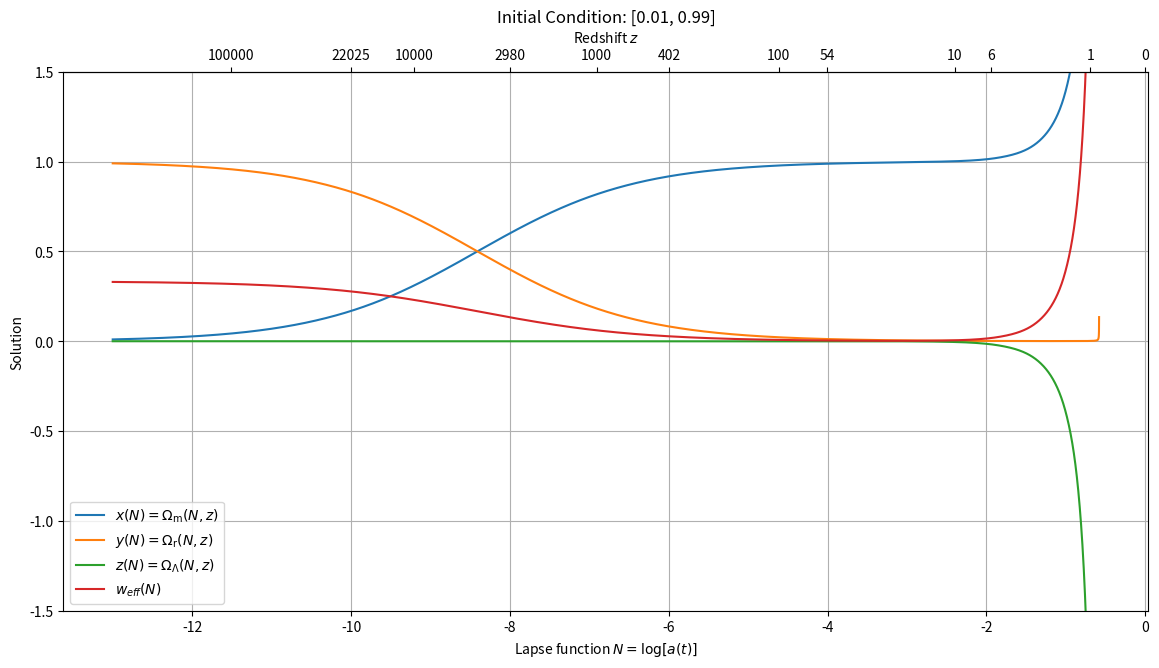

Here is the Python script that generated this plot: (Note: this script raises an exception after producing the figure.)
"""
[redacted]
"""

########## Solving and plotting the solution functions of time of the system of differential equations ###########

import numpy as np
import matplotlib.pyplot as plt
from scipy.integrate import solve_ivp

# Initialization of variables
t_min, t_max = -13.0, 1.0
N_step_size = 10000
var_zero_is = 1e-2  # 1e-3

# Define the system of differential equations
def system(t, Z):
    x, y = Z
    dxdt = x * (-3. + 3. * x + 4. * y)
    dydt = y * (-4. + 3. * x + 4. * y)
    return [dxdt, dydt]

# Define the initial conditions and time span
initial_conditions = [[var_zero_is, 1.0 - var_zero_is]]
t_span = (t_min, t_max)
t = np.linspace(t_min, t_max, N_step_size)

# Solve the system for each initial condition
plt.ion()
fig, ax1 = plt.subplots(figsize=(14, 7))

initial = initial_conditions[0]
sol = solve_ivp(system, t_span, initial, t_eval=t, dense_output=True)
ax1.plot(sol.t, sol.y[0], '-', label='$x(N)=\\Omega_{\\rm m}(N, z)$')
ax1.plot(sol.t, sol.y[1], '-', label='$y(N)=\\Omega_{\\rm r}(N, z)$')
ax1.plot(sol.t, 1. - sol.y[0] - sol.y[1], '-', label='$z(N)=\\Omega_{\\rm \\Lambda}(N, z)$')
ax1.plot(sol.t, - 1. + sol.y[0] + 4./3.* sol.y[1], '-', label='$w_{eff}(N)$')
ax1.set_title(f'Initial Condition: {initial}')
ax1.set_xlabel('Lapse function $N = \log[a(t)]$')
ax1.set_ylabel('Solution')
ax1.set_ylim(-1.5, 1.5)
ax1.legend()
ax1.grid()

# Add a secondary x-axis for the redshift z
def N_to_redshift(N):
    return (np.exp(-N) - 1)

def redshift_to_N(z):
    return -np.log(z + 1)

# Create a secondary x-axis
secax = ax1.secondary_xaxis('top', functions=(N_to_redshift, redshift_to_N))
secax.set_xlabel('Redshift $z$')

# Set the ticks on the secondary x-axis to match the primary axis at 3 significant figures
z_ticks = [0, 1, 10, 100, 1000, 10000, 100000, 1000000, 10000000, 100000000]
secax.set_xticks(z_ticks)
redshift_from_N_extra_ticks = np.round(N_to_redshift(np.array([-10, -8, -6, -4, -2])),0)
extra_ticks = list(redshift_from_N_extra_ticks)
secax.set_xticks( sorted(list(secax.get_xticks()) + extra_ticks)[::-1] )

# Create labels in scientific notation
#labels = ['$0$', '$1 \\times 10^0$', '$1 \\times 10^1$', '$1 \\times 10^2$', '$1 \\times 10^3$', '$1 \\times 10^4$', '$1 \\times 10^5$', '$1 \\times 10^6$', '$1 \\times 10^7$', '$1 \\times 10^8$']
#labels = ['$8 \\times 10^5$', '$7 \\times 10^5$', '$6 \\times 10^5$', '$5 \\times 10^5$', '$4 \\times 10^5$', '$3 \\times 10^5$', '$2 \\times 10^5$', '$1 \\times 10^5$', '$0$']
secax.set_xticklabels(sorted(list(secax.get_xticks()) + extra_ticks)[::-1], rotation=45, ha='left', rotation_mode='default')


plt.tight_layout()
plt.show()
plt.savefig('./savefigs/LCDM_2D_set_of_sim_diff_eqns_num_solutions_tmin_'+str(t_min)+'_tmax'+str(t_max)+'_zero_is_'+str(var_zero_is)+'.pdf')

########### solution as a numeric output ########### 
results = {}
initial = initial_conditions[0]
sol = solve_ivp(system, t_span, initial, t_eval=t)
results[tuple(initial)] = sol

# Print the results
for initial, sol in results.items():
    print(f"Initial Condition {initial}:")
    print("t: ", sol.t[:10], "...")  # Print first 10 time points for brevity
    print("x(t): ", sol.y[0][:10], "...")
    print("y(t): ", sol.y[1][:10], "...")
    print("z(t): ", 1 - sol.y[0][:10] - sol.y[1][:10], "...")
    print("\n")


